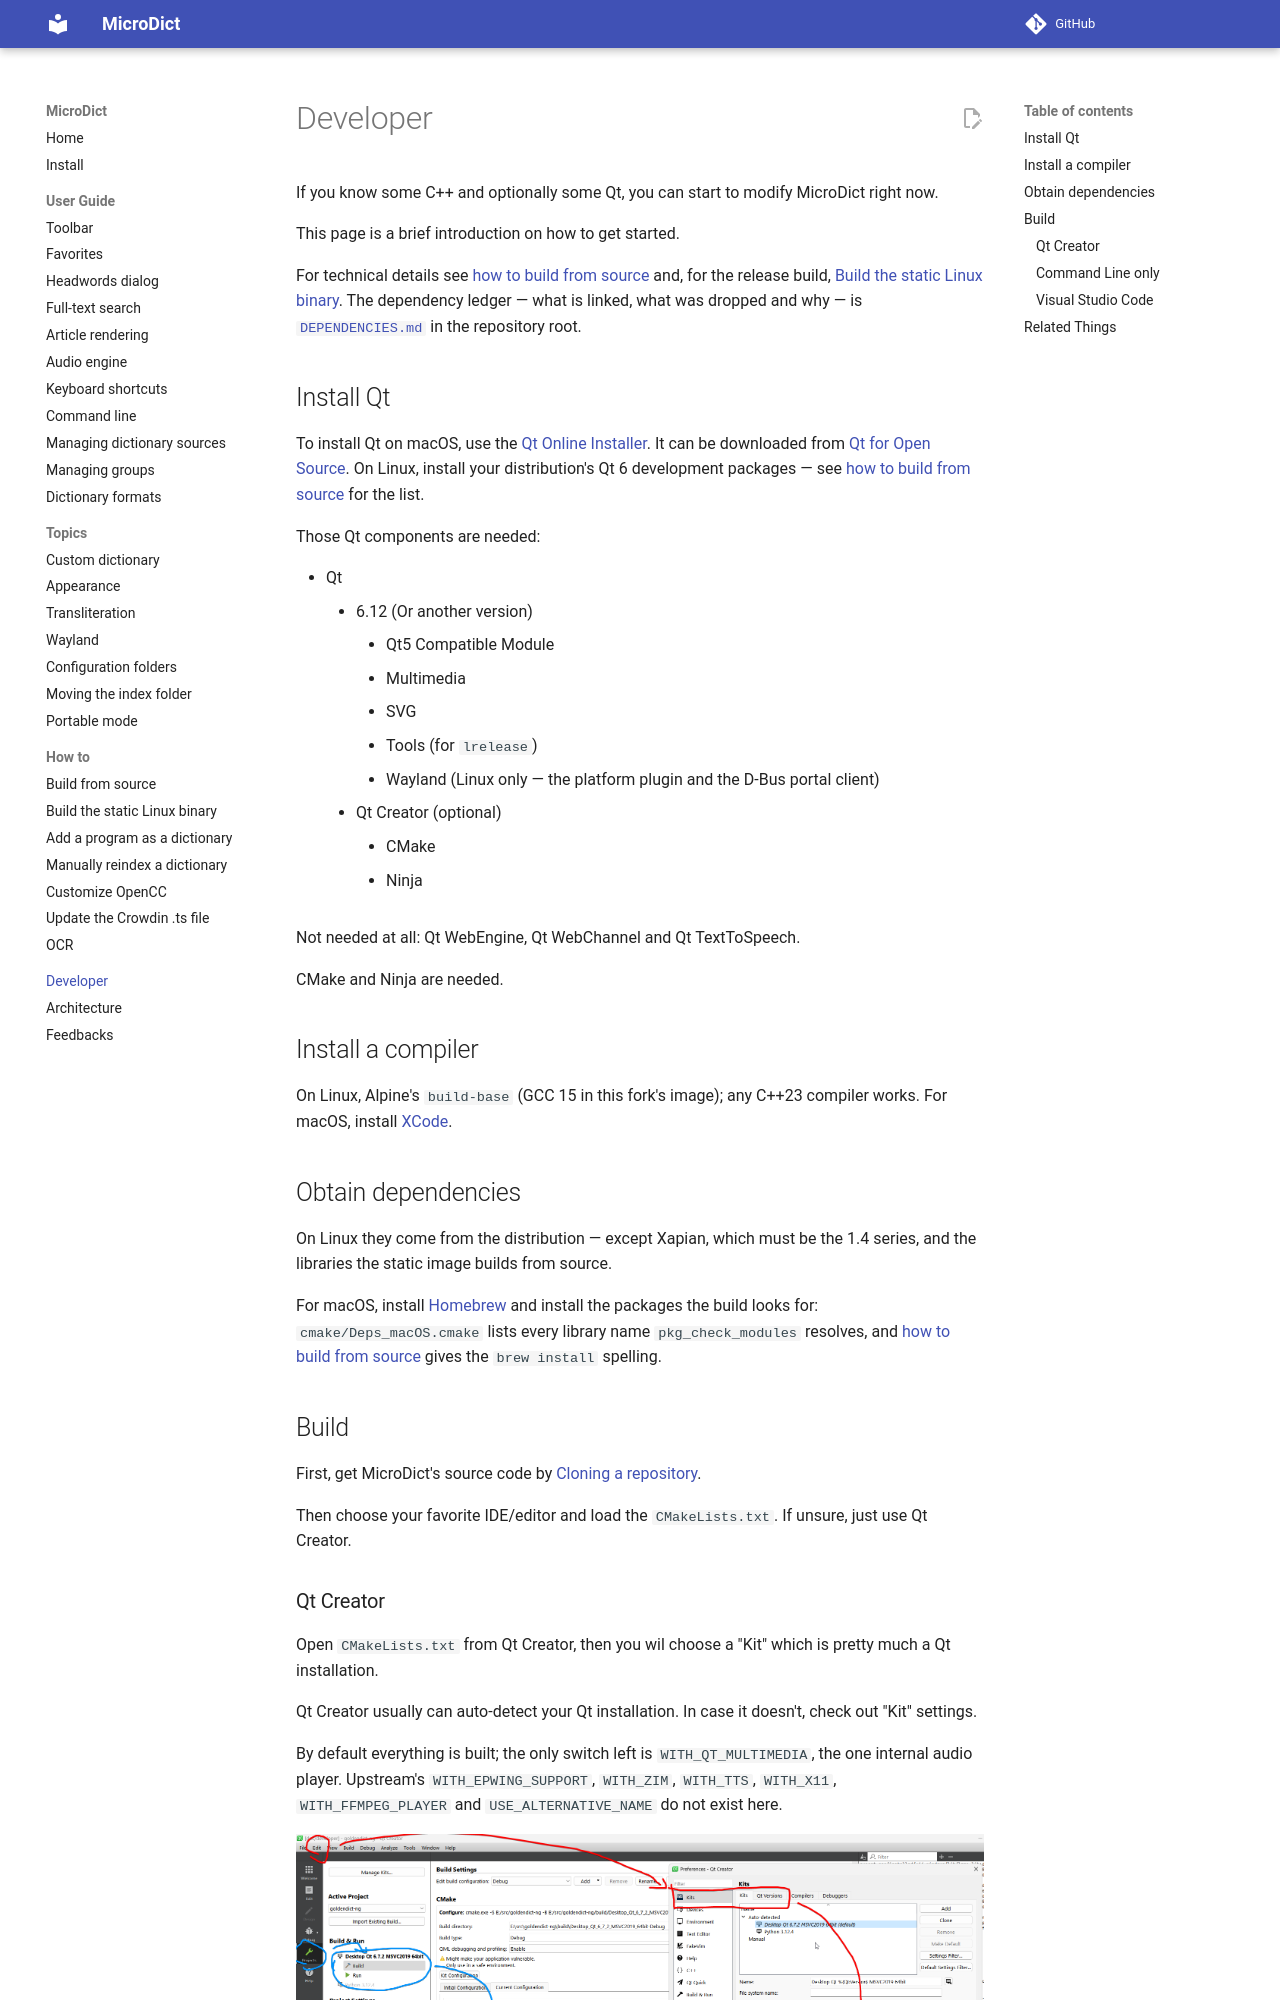

repository: dsvi/MicroDict · page: developer/index.html · generator: mkdocs

If you know some C++ and optionally some Qt, you can start to modify MicroDict
right now.

This page is a brief introduction on how to get started.

For technical details see [how to build from source](howto/build_from_source.md) and,
for the release build, [Build the static Linux binary](howto/build_static_linux.md).
The dependency ledger — what is linked, what was dropped and why — is
[`DEPENDENCIES.md`](https://github.com/dsvi/MicroDict/blob/main/DEPENDENCIES.md)
in the repository root.
## Install Qt

To install Qt on macOS, use the [Qt Online Installer](https://doc.qt.io/qt-6/get-and-install-qt.html). It can be downloaded from [Qt for Open Source](https://www.qt.io/download-open-source). On Linux, install your distribution's Qt 6 development packages — see [how to build from source](howto/build_from_source.md) for the list.

Those Qt components are needed:

+ Qt
    + 6.12 (Or another version)
        + Qt5 Compatible Module
        + Multimedia
        + SVG
        + Tools (for `lrelease`)
        + Wayland (Linux only — the platform plugin and the D-Bus portal client)
    + Qt Creator (optional)
        + CMake
        + Ninja

Not needed at all: Qt WebEngine, Qt WebChannel and Qt TextToSpeech.

CMake and Ninja are needed.

## Install a compiler

On Linux, Alpine's `build-base` (GCC 15 in this fork's image); any C++23 compiler
works. For macOS, install [XCode](https://developer.apple.com/xcode/).

## Obtain dependencies

On Linux they come from the distribution — except Xapian, which must be the 1.4
series, and the libraries the static image builds from source.

For macOS, install [Homebrew](https://brew.sh/) and install the packages the build
looks for: `cmake/Deps_macOS.cmake` lists every library name `pkg_check_modules`
resolves, and [how to build from source](howto/build_from_source.md) gives the
`brew install` spelling.

## Build

First, get MicroDict's source code by [Cloning a repository](https://docs.github.com/repositories/creating-and-managing-repositories/cloning-a-repository).

Then choose your favorite IDE/editor and load the `CMakeLists.txt`. If unsure, just use Qt Creator.
